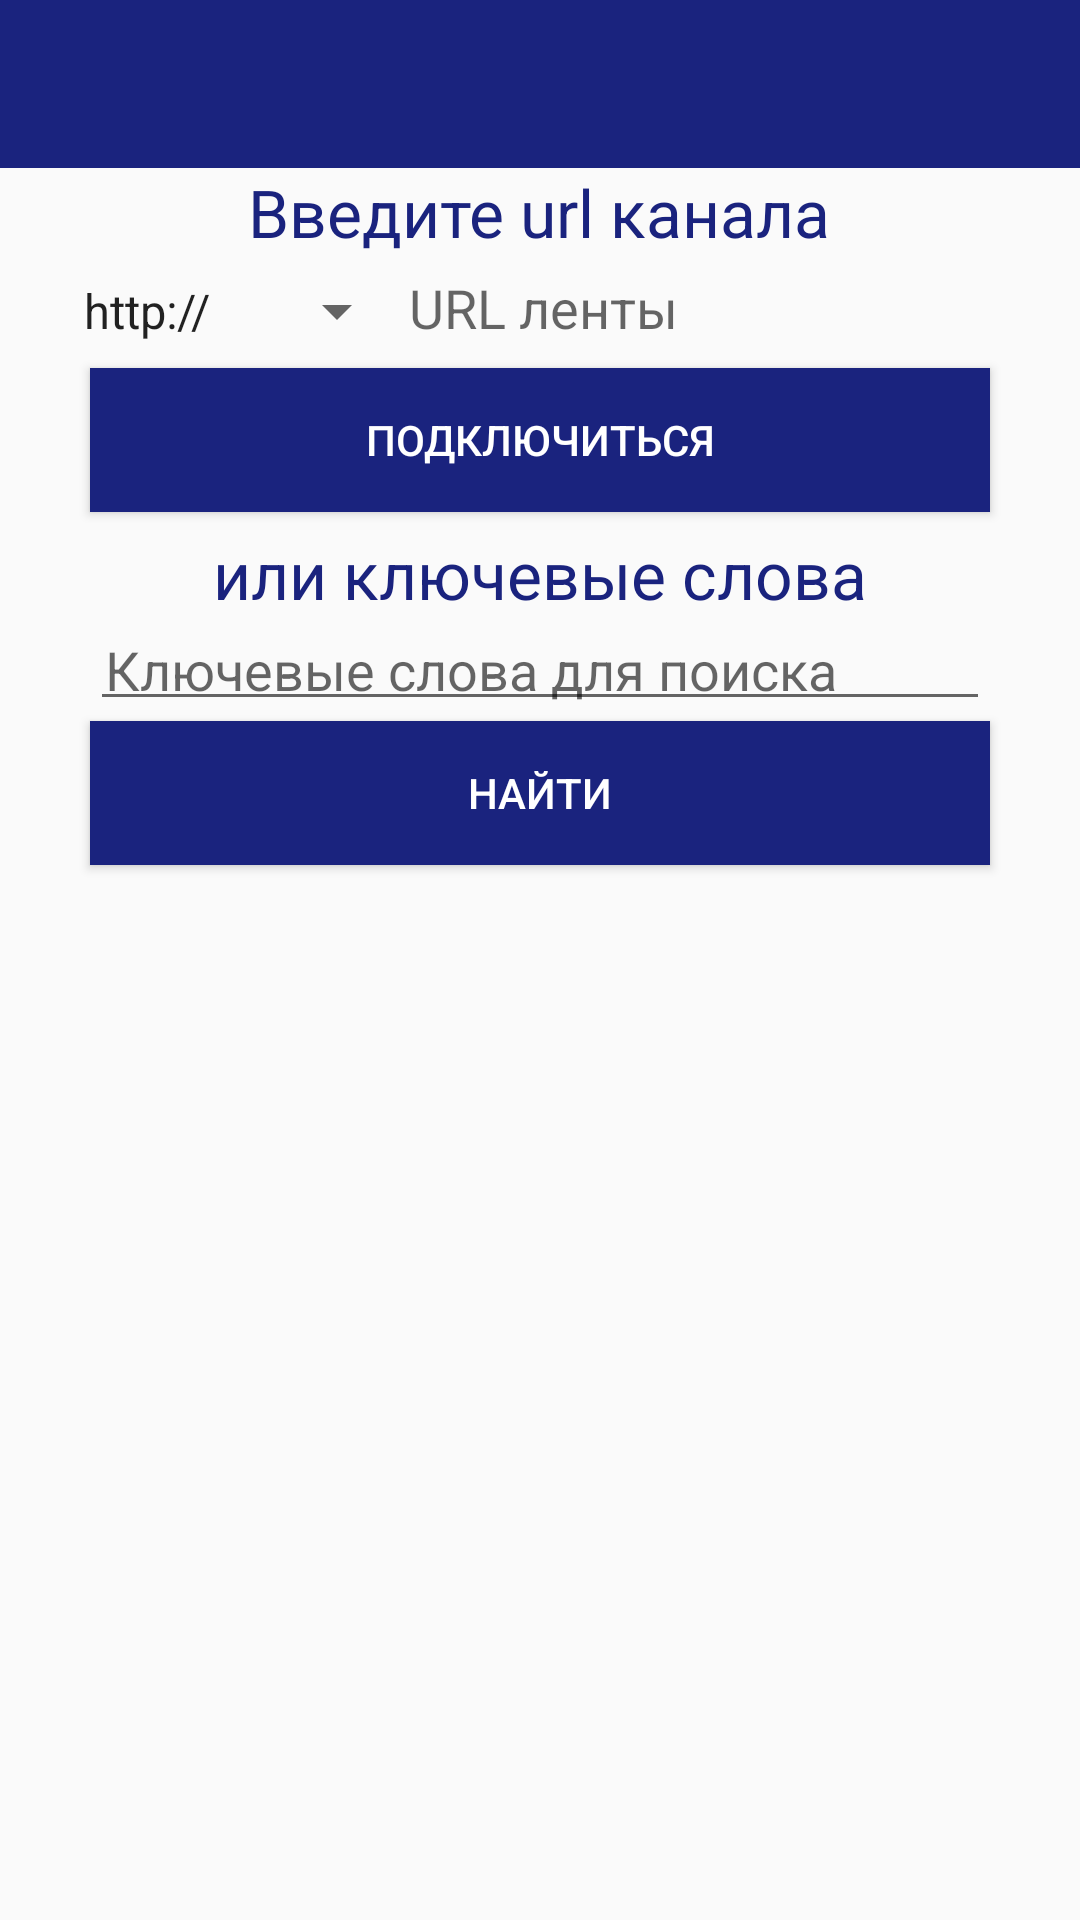

Reconstruct the res/layout file that produces this screen, plus the resources it refers to.
<!-- AndroidManifest.xml: application theme AppTheme.NoActionBar -->
<!-- res/layout/activity_new_feed.xml -->
<?xml version="1.0" encoding="utf-8"?>
<LinearLayout xmlns:android="http://schemas.android.com/apk/res/android"
              xmlns:app="http://schemas.android.com/apk/res-auto"
              android:orientation="vertical"
              android:layout_width="match_parent"
              android:layout_height="match_parent">
    <include layout="@layout/toolbar"/>
    <FrameLayout android:layout_width="match_parent" android:layout_height="match_parent">
        <LinearLayout android:layout_width="match_parent" android:layout_height="match_parent"
                      android:orientation="vertical"
                      android:visibility="visible">
        <LinearLayout android:id="@+id/activity.new.feed.hiddenLayout"
                      android:layout_width="match_parent" android:layout_height="wrap_content"
                      android:orientation="vertical"
                      android:visibility="visible"
        >
                <TextView
                        android:id="@+id/activity.new.feed.tvNewChanel"
                        android:layout_width="wrap_content"
                        android:layout_height="wrap_content"
                        android:textAppearance="?android:attr/textAppearanceLarge"
                        android:text="@string/new_chanel_tv_url"
                        android:textColor="@color/colorPrimaryDark"
                        android:layout_gravity="center_horizontal"
                />

                <LinearLayout
                        android:layout_width="320dp" android:layout_height="wrap_content"
                        android:layout_gravity="center_horizontal"
                        android:layout_marginTop="5dp"
                        android:layout_marginBottom="8dp"
                >
                    <Spinner
                            android:id="@+id/activity.new.feed.spUrlProtocol"
                            android:layout_width="wrap_content"
                            android:layout_height="wrap_content"
                            android:entries="@array/http_https"
                            android:spinnerMode="dialog"

                    />
                    <EditText
                            android:id="@+id/activity.new.feed.etNewChanelUri"
                            android:layout_width="wrap_content"
                            android:layout_height="wrap_content"
                            android:inputType="textUri"
                            android:hint="@string/hint_new_chanel_uti"
                            android:background="#00000000"
                    />
                </LinearLayout>
                <Button android:id="@+id/activity.new.feed.btnConnectNewChanel"
                        android:layout_width="300dp"
                        android:layout_height="wrap_content"
                        android:padding="5dp"
                        android:layout_gravity="center_horizontal"
                        android:text="@string/new_chanel_connect_btn"
                        android:background="@color/colorPrimaryDark"
                        android:textColor="@android:color/white"
                />
            <TextView
                    android:id="@+id/activity.new.feed.tvOrNewChanel"
                    android:layout_width="wrap_content"
                    android:layout_height="wrap_content"
                    android:textAppearance="?android:attr/textAppearanceLarge"
                    android:text="@string/new_chanel_tv_keywords"
                    android:textColor="@color/colorPrimaryDark"
                    android:layout_gravity="center_horizontal"
                    android:layout_marginTop="6dp"

            />
        </LinearLayout>
            <EditText android:layout_width="300dp" android:layout_height="wrap_content"
                      android:id="@+id/activity.new.feed.etFindNewChanelKeywords"
                      android:hint="@string/hint_new_chanel_keywords"
                      android:layout_gravity="center_horizontal"
                      android:layout_marginTop="0dp"
                      android:padding="5dp"

            />
            <Button android:id="@+id/activity.new.feed.btnFindNewChanel"
                    android:layout_width="300dp"
                    android:layout_height="wrap_content"
                    android:padding="5dp"
                    android:layout_gravity="center_horizontal"
                    android:text="@string/new_chanel_find_btn"
                    android:background="@color/colorPrimaryDark"
                    android:textColor="@android:color/white"
            />
            <ListView
                    android:id="@+id/activity.new.feed.list"
                    android:layout_width="300dp"
                    android:layout_height="wrap_content"
                    android:layout_gravity="center_horizontal"
                    android:layout_marginTop="10dp"
            />
        </LinearLayout>
        <LinearLayout android:id="@+id/activity.new.feed.progressBar.layout"
                      android:layout_width="match_parent" android:layout_height="match_parent"
                      android:visibility="invisible"
                      android:background="#75000000"
                      android:orientation="vertical"
                      android:clickable="true">
            <TextView android:layout_width="match_parent"
                      android:layout_height="0dp"
                      android:gravity="center"
                      android:layout_weight="1"
            />
            <ProgressBar
                    style="?android:attr/progressBarStyleLarge"
                    android:layout_width="wrap_content"
                    android:layout_height="wrap_content"
                    android:layout_gravity="center_horizontal"
                    android:layout_margin="30dp"
                    android:layout_weight="2"
                    android:indeterminate="true"
                    android:indeterminateTintMode="src_atop"
                    android:indeterminateTint="@color/colorPrimaryDark">
                >
            </ProgressBar>
        </LinearLayout>
    </FrameLayout>
</LinearLayout>
<!-- res/layout/toolbar.xml (included above) -->
<?xml version="1.0" encoding="utf-8"?>
<LinearLayout xmlns:android="http://schemas.android.com/apk/res/android"
              xmlns:app="http://schemas.android.com/apk/res-auto"
              android:orientation="vertical"
              android:layout_width="match_parent"
              android:layout_height="wrap_content">
    <android.support.v7.widget.Toolbar
            android:id="@+id/toolbar"
            android:layout_width="match_parent"
            android:layout_height="?attr/actionBarSize"
            android:background="?attr/colorPrimary"
            android:theme="@style/AppTheme.AppBarOverlay"
            app:popupTheme="@style/AppTheme.PopupOverlay"/>
</LinearLayout>
<!-- resources referenced by this layout -->
<resources>
  <string-array name="http_https">
          <item>http://</item>
          <item>https://</item>
      </string-array>
  <color name="colorPrimaryDark">#1A237E</color>
  <string name="hint_new_chanel_keywords">Ключевые слова для поиска</string>
  <string name="hint_new_chanel_uti">URL ленты</string>
  <string name="new_chanel_connect_btn">Подключиться</string>
  <string name="new_chanel_find_btn">Найти</string>
  <string name="new_chanel_tv_keywords">или ключевые слова</string>
  <string name="new_chanel_tv_url">Введите url канала</string>
  <style name="AppTheme.AppBarOverlay" parent="ThemeOverlay.AppCompat.Dark.ActionBar" />
  <style name="AppTheme.PopupOverlay" parent="ThemeOverlay.AppCompat.Light" />
  <style name="AppTheme.NoActionBar">
          <item name="windowActionBar">false</item>
          <item name="windowNoTitle">true</item>
      </style>
</resources>
